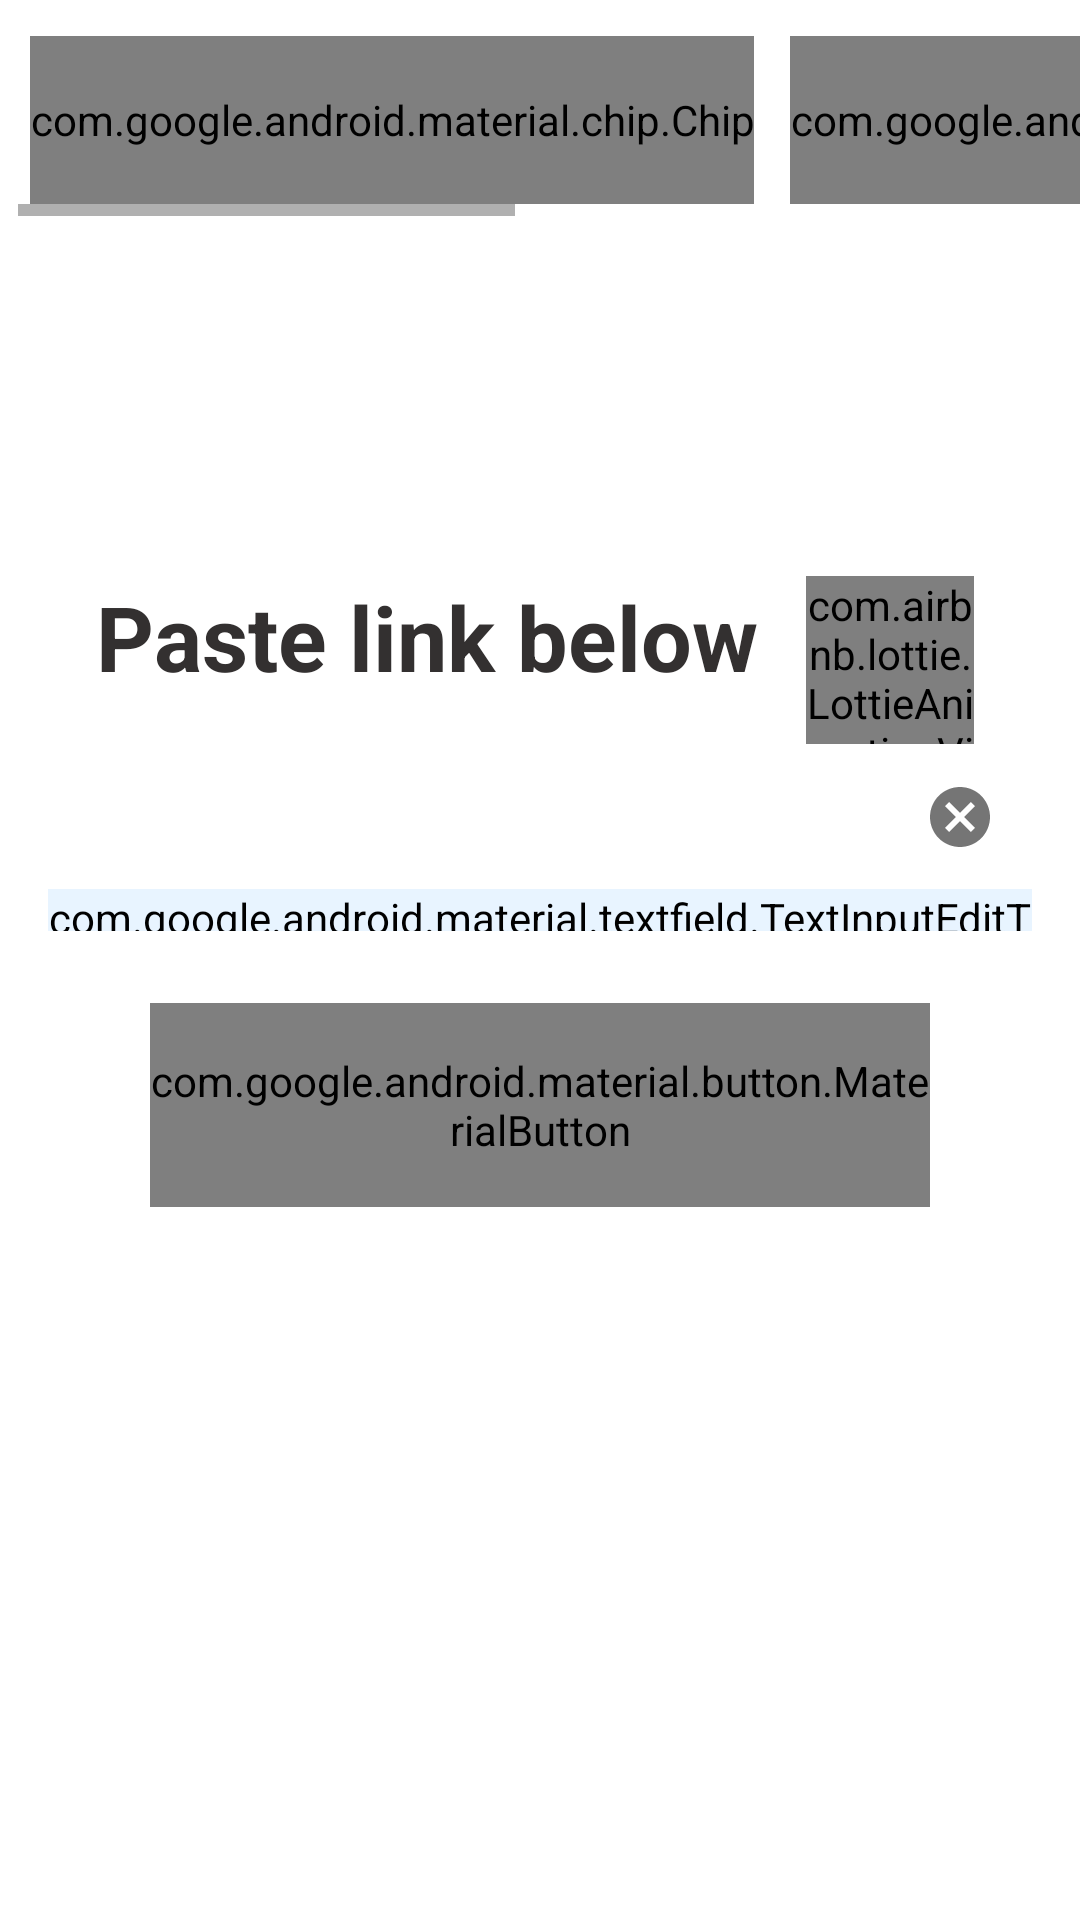

Reconstruct the res/layout file that produces this screen, plus the resources it refers to.
<!-- AndroidManifest.xml: application theme Theme.DownloadManager -->
<!-- res/layout/fragment_download.xml -->
<?xml version="1.0" encoding="utf-8"?>
<FrameLayout xmlns:android="http://schemas.android.com/apk/res/android"
    xmlns:tools="http://schemas.android.com/tools"
    android:layout_width="match_parent"
    android:layout_height="match_parent"
    xmlns:app="http://schemas.android.com/apk/res-auto"
    tools:context=".fragments.DownloadFragment">

<androidx.constraintlayout.widget.ConstraintLayout
    android:layout_width="match_parent"
    android:layout_height="match_parent">

    <HorizontalScrollView
        android:layout_width="match_parent"
        android:layout_height="64dp"
        app:layout_constraintStart_toStartOf="parent"
        app:layout_constraintTop_toTopOf="parent"
        android:layout_marginTop="8dp"
        android:layout_marginStart="6dp"
        android:id="@+id/scrollView"
        >
    <com.google.android.material.chip.ChipGroup
        android:id="@+id/chip_group_choice"
        android:layout_width="match_parent"
        android:layout_height="match_parent"
        app:singleLine="true"
        app:singleSelection="true"
        android:padding="4dp"
        style="@style/Widget.MaterialComponents.Chip.Choice"
        >

        <com.google.android.material.chip.Chip
            android:layout_width="match_parent"
            android:layout_height="match_parent"
            android:text="Youtube"
            android:fontFamily="@font/fmedium"
            android:textSize="18sp"
            android:textStyle="bold"
            android:id="@+id/chip_youtube"
            app:chipIcon="@drawable/ic_yt"
            android:checkable="true"
            android:focusable="true"
            app:chipBackgroundColor="@color/open_blue"
            android:textColorHighlight="@color/white"
            android:checked="true"
            app:checkedIconEnabled="false"
            />

        <com.google.android.material.chip.Chip
            android:layout_width="match_parent"
            android:layout_height="match_parent"
            android:text="Instagram"
            android:textStyle="bold"
            android:fontFamily="@font/fmedium"
            android:textSize="18sp"
            android:layout_marginStart="4dp"
            android:checkable="true"
            android:focusable="true"
            app:chipBackgroundColor="@color/open_blue"
            android:textColorHighlight="@color/white"
            android:id="@+id/chip_instagram"
            app:checkedIconEnabled="false"
            app:chipIcon="@drawable/ic_instagram"/>

        <com.google.android.material.chip.Chip
            android:layout_width="match_parent"
            android:layout_height="match_parent"
            android:text="Facebook"
            android:textSize="18sp"
            android:fontFamily="@font/fmedium"
            android:checkable="true"
            android:focusable="true"
            android:textStyle="bold"
            app:chipBackgroundColor="@color/open_blue"
            android:textColorHighlight="@color/white"
            android:layout_marginStart="4dp"
            app:chipIcon="@drawable/ic_fb"
            app:checkedIconEnabled="false"
            android:id="@+id/chip_facebook"/>


    </com.google.android.material.chip.ChipGroup>
    </HorizontalScrollView>


    <TextView
        android:id="@+id/paste_label"
        android:layout_width="wrap_content"
        android:layout_height="wrap_content"
        android:textSize="30sp"
        android:textColor="@color/open_black"
        android:textStyle="bold"
        app:layout_constraintStart_toStartOf="parent"
        app:layout_constraintTop_toBottomOf="@+id/scrollView"
        android:font = "@font/fmedium"
        android:text="Paste link below"
        android:layout_marginTop="120dp"
        android:layout_marginStart="32dp"
        />

    <com.airbnb.lottie.LottieAnimationView
        android:layout_width="56dp"
        android:layout_height="56dp"
        app:layout_constraintStart_toEndOf="@id/paste_label"
        app:layout_constraintTop_toTopOf="@id/paste_label"
        android:layout_marginStart="16dp"
        app:lottie_rawRes="@raw/link_animation"
        app:lottie_autoPlay="true"
        app:lottie_loop="true"/>

    <com.google.android.material.textfield.TextInputLayout
        android:layout_width="match_parent"
        android:layout_height="62dp"
        app:layout_constraintTop_toBottomOf="@id/paste_label"
        android:layout_margin= "16dp"
        app:endIconMode="clear_text"
        app:boxCornerRadiusBottomEnd="12dp"
        app:boxCornerRadiusBottomStart="12dp"
        app:boxCornerRadiusTopEnd="12dp"
        app:boxCornerRadiusTopStart="12dp"
        android:id="@+id/input_layout_link"
       >

        <com.google.android.material.textfield.TextInputEditText
            android:layout_width="match_parent"
            android:layout_height="match_parent"
            android:backgroundTint="@color/open_blue"
            android:fontFamily="@font/fmedium"
            android:hint="L I N K"
            android:id="@+id/input_link"
            />

    </com.google.android.material.textfield.TextInputLayout>

    <com.google.android.material.button.MaterialButton
        android:layout_width="match_parent"
        android:layout_height="68dp"
        app:layout_constraintTop_toBottomOf="@+id/input_layout_link"
        android:layout_marginTop="24dp"
        android:layout_marginStart="50dp"
        android:layout_marginEnd="50dp"
        android:text="Download"
        android:fontFamily="@font/fmedium"
        android:textSize="18sp"
        android:textStyle="bold"
        app:cornerRadius="32dp"
        android:id="@+id/download_btn"

        />
</androidx.constraintlayout.widget.ConstraintLayout>

</FrameLayout>
<!-- resources referenced by this layout -->
<resources>
  <color name="open_black">#333030</color>
  <color name="open_blue">#E8F4FF</color>
  <color name="white">#FFFFFFFF</color>
  <style name="Theme.DownloadManager" parent="Theme.MaterialComponents.DayNight.DarkActionBar">
          
          <item name="colorPrimary">@color/blue</item>
          <item name="colorPrimaryVariant">@color/purple_700</item>
          <item name="colorOnPrimary">@color/white</item>
          
          <item name="colorSecondary">@color/teal_200</item>
          <item name="colorSecondaryVariant">@color/teal_700</item>
          <item name="colorOnSecondary">@color/black</item>
          
          <item name="android:statusBarColor" tools:targetApi="l">?attr/colorPrimaryVariant</item>
          
      </style>
  <color name="blue">#3174f6</color>
  <color name="purple_700">#FF3700B3</color>
  <color name="teal_200">#FF03DAC5</color>
  <color name="teal_700">#FF018786</color>
  <color name="black">#FF000000</color>
</resources>
